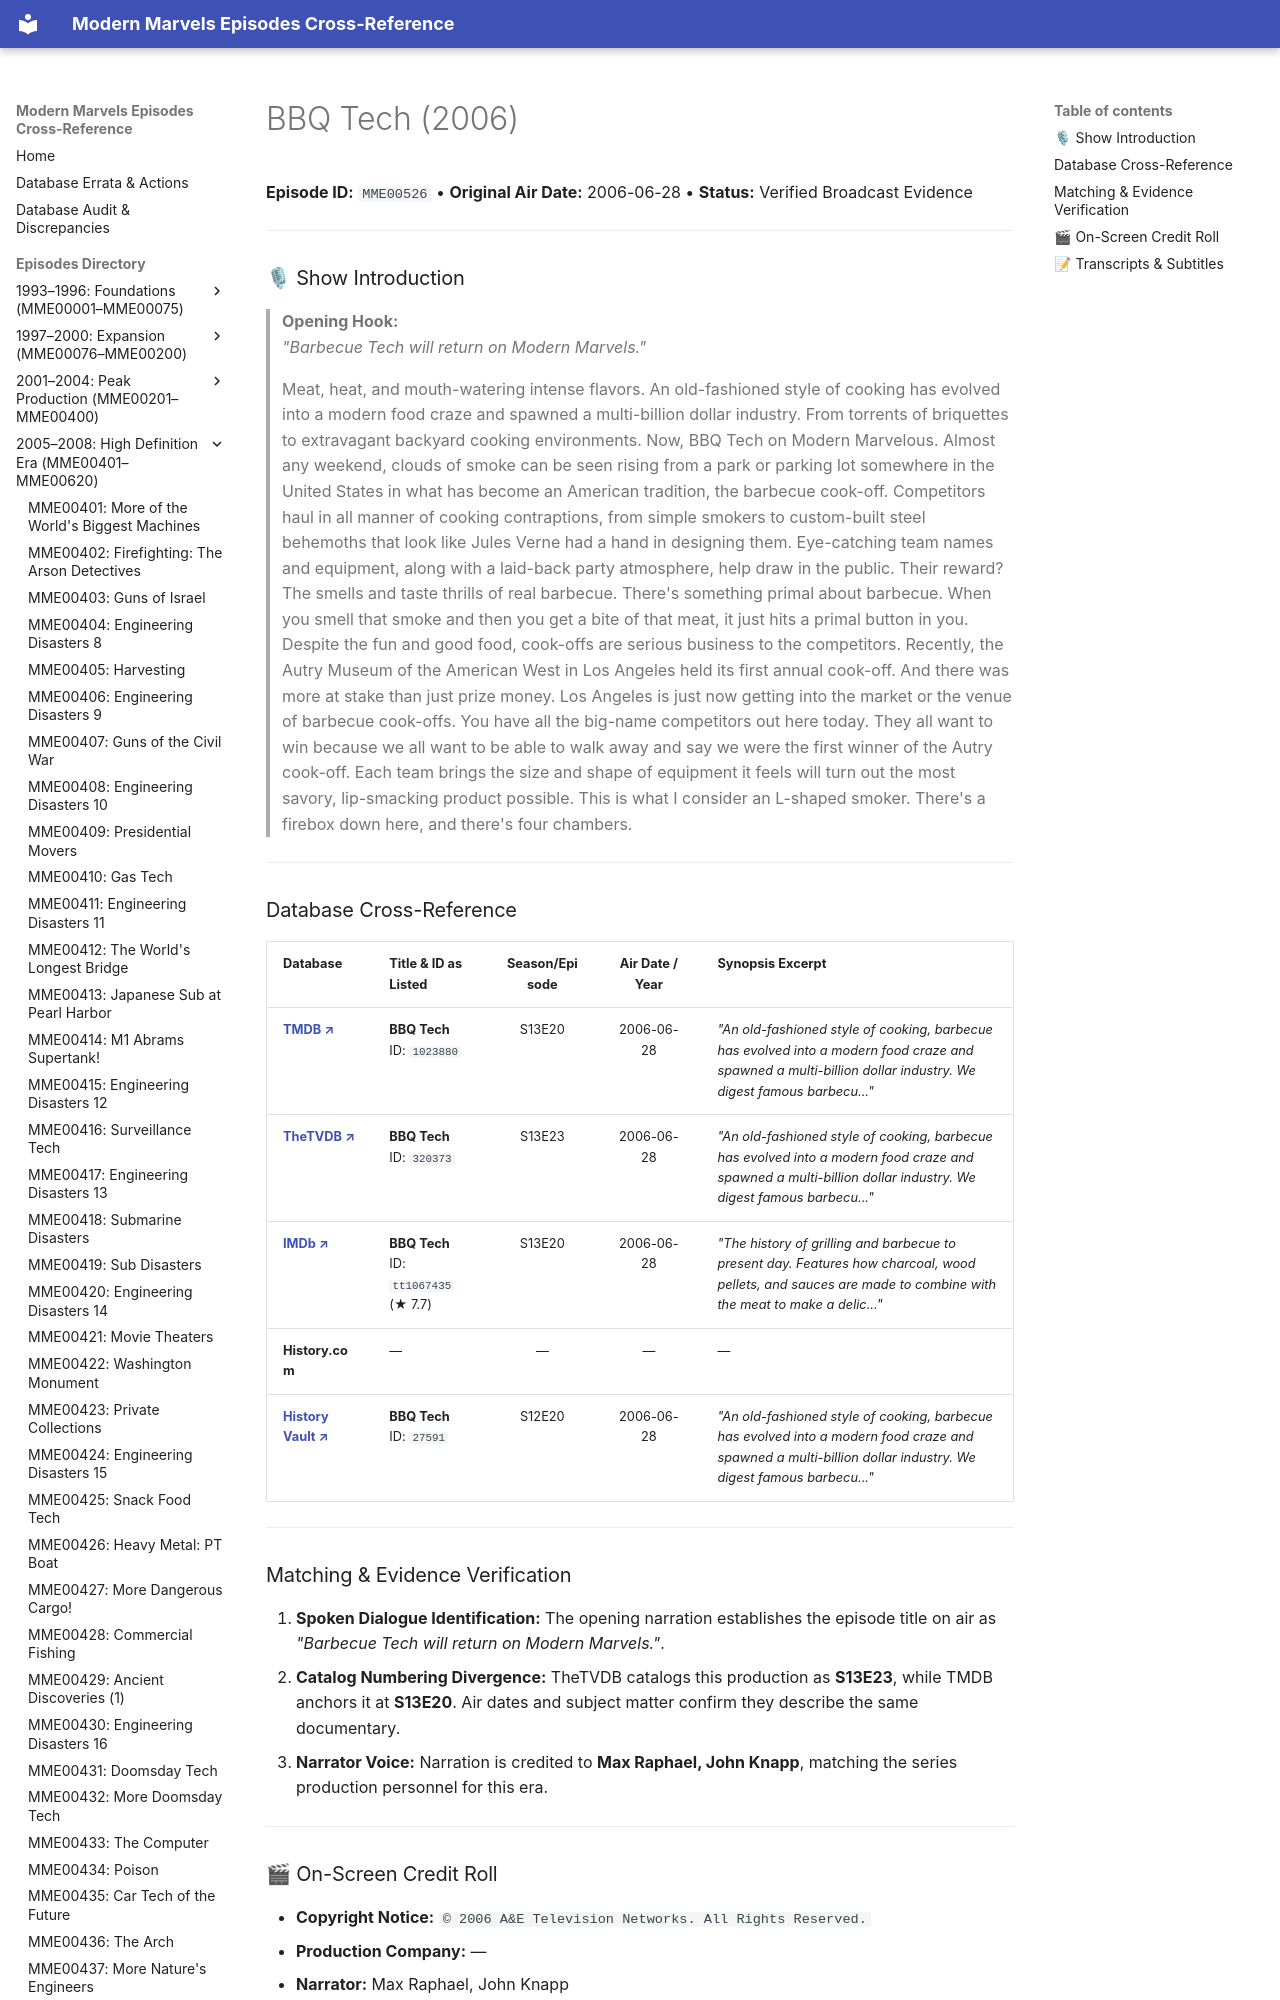

repository: ModernMarvelsFan/ModernMarvels · page: episodes/MME00526/index.html · generator: mkdocs

# BBQ Tech (2006)

**Episode ID:** `MME00526` • **Original Air Date:** 2006-06-28 • **Status:** Verified Broadcast Evidence

---

### 🎙 Show Introduction

> **Opening Hook:**  
> *"Barbecue Tech will return on Modern Marvels."*
